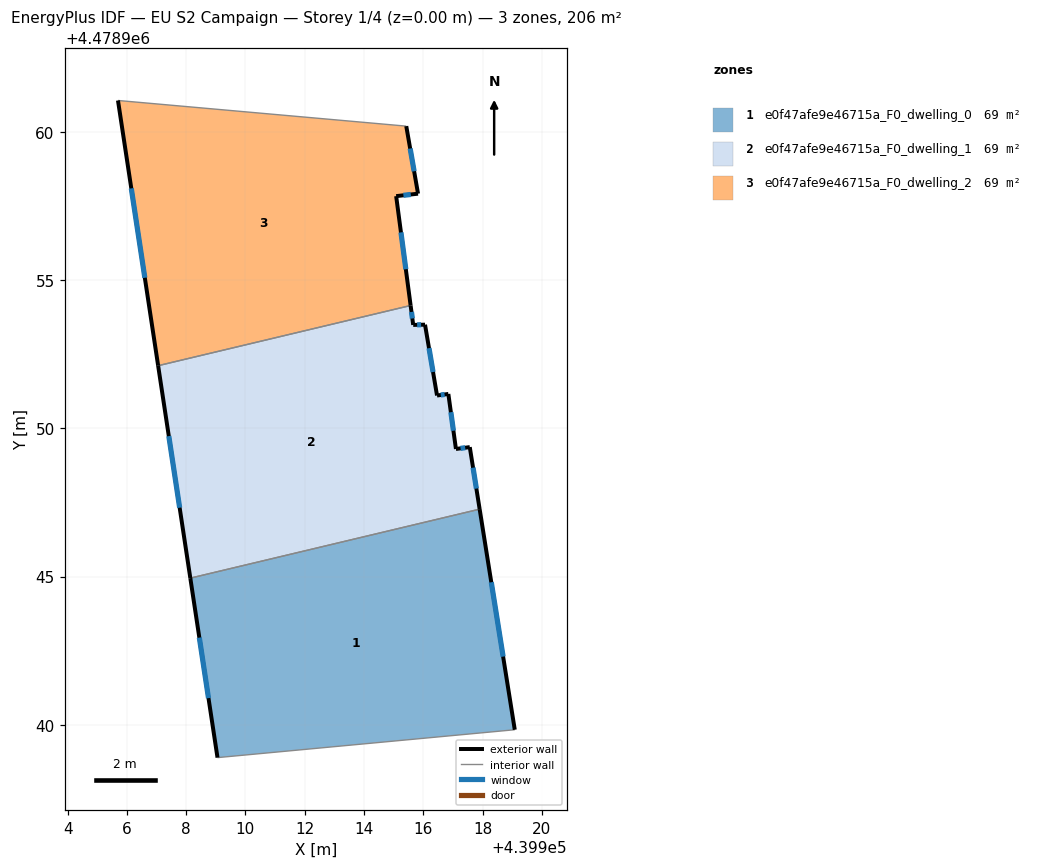
=== STOREY PLAN SPEC (per zone: floor XY polygon, exterior-wall plan segments, windows/doors) ===
zone 1: e0f47afe9e46715a_F0_dwelling_0  (68.5 m²)
  floor: (439917.90, 4478947.28) (439919.09, 4478939.83) (439909.06, 4478938.89) (439908.14, 4478944.95)
  exterior wall: (439919.09, 4478939.83) – (439917.90, 4478947.28)  [7.5 m]
    window: (439918.70, 4478942.30) – (439918.30, 4478944.81)  [2.6 m²]
  exterior wall: (439908.14, 4478944.95) – (439909.06, 4478938.89)  [6.1 m]
    window: (439908.44, 4478942.94) – (439908.75, 4478940.90)  [2.1 m²]
  interior walls: 2
zone 2: e0f47afe9e46715a_F0_dwelling_1  (68.5 m²)
  floor: (439916.06, 4478953.50) (439916.47, 4478951.11) (439916.85, 4478951.16) (439917.10, 4478949.31) (439917.57, 4478949.37) (439917.90, 4478947.28) (439908.14, 4478944.95) (439907.05, 4478952.12) (439915.57, 4478954.15) (439915.66, 4478953.49)
  exterior wall: (439916.85, 4478951.16) – (439916.47, 4478951.11)  [0.4 m]
    window: (439916.72, 4478951.14) – (439916.59, 4478951.13)  [0.1 m²]
  exterior wall: (439917.10, 4478949.31) – (439916.85, 4478951.16)  [1.9 m]
    window: (439917.02, 4478949.92) – (439916.93, 4478950.55)  [0.6 m²]
  exterior wall: (439917.57, 4478949.37) – (439917.10, 4478949.31)  [0.5 m]
    window: (439917.42, 4478949.35) – (439917.26, 4478949.33)  [0.2 m²]
  exterior wall: (439917.90, 4478947.28) – (439917.57, 4478949.37)  [2.1 m]
    window: (439917.79, 4478947.97) – (439917.68, 4478948.68)  [0.7 m²]
  exterior wall: (439907.05, 4478952.12) – (439908.14, 4478944.95)  [7.2 m]
    window: (439907.41, 4478949.74) – (439907.78, 4478947.32)  [2.5 m²]
  exterior wall: (439915.66, 4478953.49) – (439915.57, 4478954.15)  [0.7 m]
    window: (439915.63, 4478953.71) – (439915.60, 4478953.93)  [0.2 m²]
  exterior wall: (439916.06, 4478953.50) – (439915.66, 4478953.49)  [0.4 m]
    window: (439915.93, 4478953.50) – (439915.79, 4478953.49)  [0.1 m²]
  exterior wall: (439916.47, 4478951.11) – (439916.06, 4478953.50)  [2.4 m]
    window: (439916.33, 4478951.90) – (439916.19, 4478952.71)  [0.8 m²]
  interior walls: 2
zone 3: e0f47afe9e46715a_F0_dwelling_2  (68.5 m²)
  floor: (439915.43, 4478960.20) (439915.82, 4478957.92) (439915.09, 4478957.84) (439915.57, 4478954.15) (439907.05, 4478952.12) (439905.70, 4478961.07)
  exterior wall: (439915.57, 4478954.15) – (439915.09, 4478957.84)  [3.7 m]
    window: (439915.41, 4478955.37) – (439915.25, 4478956.61)  [1.3 m²]
  exterior wall: (439905.70, 4478961.07) – (439907.05, 4478952.12)  [9.1 m]
    window: (439906.15, 4478958.10) – (439906.61, 4478955.08)  [3.1 m²]
  exterior wall: (439915.82, 4478957.92) – (439915.43, 4478960.20)  [2.3 m]
    window: (439915.69, 4478958.68) – (439915.56, 4478959.44)  [0.8 m²]
  exterior wall: (439915.09, 4478957.84) – (439915.82, 4478957.92)  [0.7 m]
    window: (439915.33, 4478957.86) – (439915.58, 4478957.89)  [0.3 m²]
  interior walls: 2

=== DERIVED (storey summary) ===
Building: EU S2 Campaign
Storey: 1 of 4  (floor level z = 0.00 m)
Storey gross floor area: 205.5 m²
Zones on this storey: 3
  - e0f47afe9e46715a_F0_dwelling_0: floor 68.5 m²; exterior wall 13.7 m (41.0 m²); 2 window(s) 4.7 m²; WWR 11.4%
  - e0f47afe9e46715a_F0_dwelling_1: floor 68.5 m²; exterior wall 15.6 m (46.8 m²); 8 window(s) 5.3 m²; WWR 11.4%
  - e0f47afe9e46715a_F0_dwelling_2: floor 68.5 m²; exterior wall 15.8 m (47.5 m²); 4 window(s) 5.4 m²; WWR 11.4%
Zone adjacency (shared interzone walls):
  - e0f47afe9e46715a_F0_dwelling_0 ↔ e0f47afe9e46715a_F0_dwelling_1
  - e0f47afe9e46715a_F0_dwelling_1 ↔ e0f47afe9e46715a_F0_dwelling_2